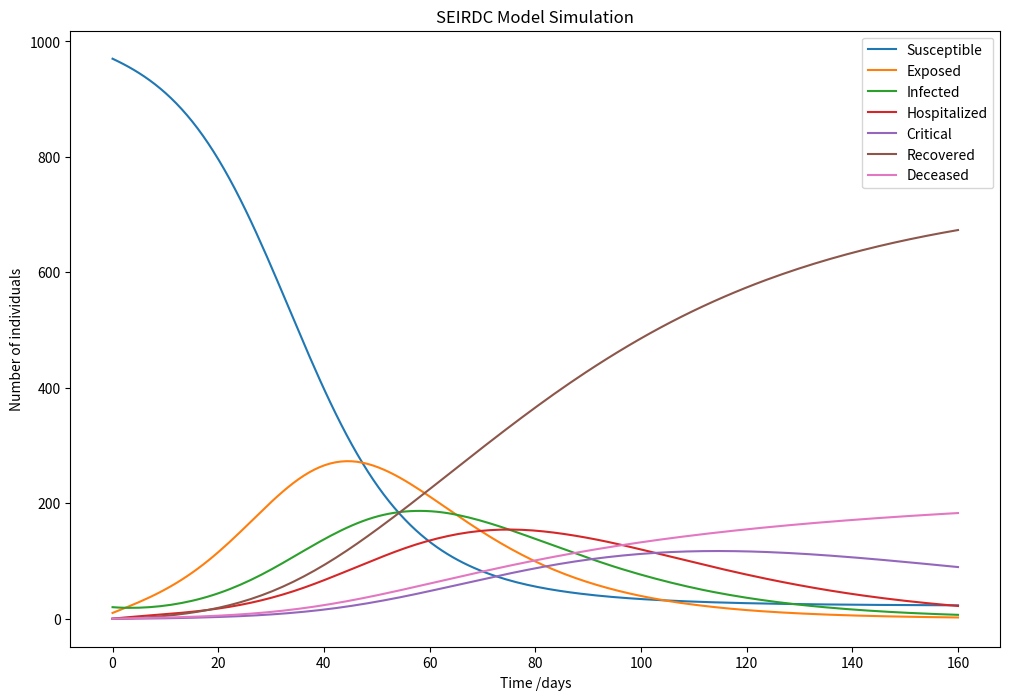

Here is the Python script that generated this plot: (Note: this script raises an exception after producing the figure.)
from scipy.integrate import solve_ivp
import numpy as np
import matplotlib.pyplot as plt

# SAIRD Model Parameters and Initial Conditions as per the paper
params = {
    "rho1": 0.80,  # Probability of going from exposed to infected requiring hospitalization
    "rho2": 0.29,  # Probability of going from exposed to undetected infected
    "alpha": 0.1,  # Rate of transmission from the undetected infected
    "beta": 0.17,  # Rate of transmission from the infected requiring hospitalization
    "gamma": 1 / 16,  # Recovery rate
    "theta": 0.001,  # Mortality rate
    "N": 1000,  # Total population
    # Additional parameters for hospitalized and critical
    "rho": 0.05,  # Hospitalization rate for infected
    "delta": 0.01,  # Mortality rate for non-hospitalized
    "eta": 0.02,  # Rate at which hospitalized become critical
    "kappa": 0.03,  # Recovery rate for hospitalized
    "mu": 0.01,  # Recovery rate for critical
    "xi": 0.005  # Mortality rate for critical
}

initial_conditions = [970, 10, 20, 0, 0, 0, 0]  # [S0, E0, I0, H0, C0, R0, D0]

# Define the SEIRDC model differential equations
def seirdc_model(t, y, params):
    S, E, I, H, C, R, D = y
    N = params["N"]
    dSdt = -((params["beta"] * I + params["alpha"] * E) / N) * S
    dEdt = ((params["beta"] * I + params["alpha"] * E) / N) * S - params["gamma"] * E
    dIdt = params["rho1"] * params["gamma"] * E - params["rho"] * I - params["delta"] * I
    dHdt = params["rho"] * I - params["eta"] * H - params["kappa"] * H
    dCdt = params["eta"] * H - params["mu"] * C - params["xi"] * C
    dRdt = (1 - params["rho1"]) * params["gamma"] * E + params["kappa"] * H + params["mu"] * C
    dDdt = params["delta"] * I + params["xi"] * C
    return dSdt, dEdt, dIdt, dHdt, dCdt, dRdt, dDdt

# Time points (in days)
t_span = (0, 160)  # 100 days
t_eval = np.linspace(t_span[0], t_span[1], 160)

# Integrate the SEIRDC equations over the time grid, t.
solution = solve_ivp(seirdc_model, t_span, initial_conditions, args=(params,), t_eval=t_eval)

# Plot the data on separate curves for each compartment
plt.figure(figsize=(12, 8))
for i, label in enumerate(['Susceptible', 'Exposed', 'Infected', 'Hospitalized', 'Critical', 'Recovered', 'Deceased']):
    plt.plot(solution.t, solution.y[i], label=label)

plt.xlabel('Time /days')
plt.ylabel('Number of individuals')
plt.legend()
plt.title('SEIRDC Model Simulation')
plt.savefig(f"../../reports/figures/seirdc_model_simulation.png")
plt.show()


def oddNumbers(l, r):
    # Generate a list of odd numbers between l and r (inclusive)
    result = []
    for num in range(l, r+1):
        if num % 2 != 0:
            result.append(num)
    return result

# Testing the function with the sample input provided.
sample_input_l = 2
sample_input_r = 5
odd_numbers_result = oddNumbers(sample_input_l, sample_input_r)
odd_numbers_result